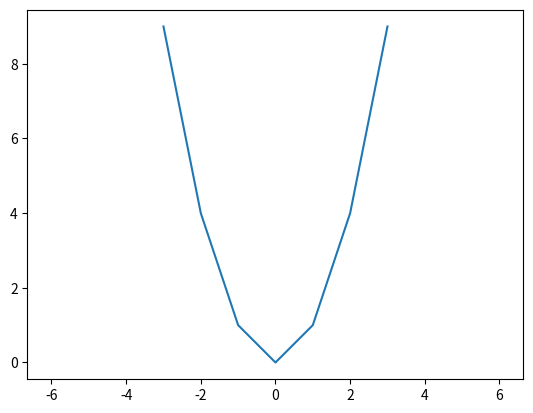

Python code for this plot:
import numpy as np
import matplotlib.pyplot as plt
x = [-3,-2,-1, 0, 1, 2, 3]
y = [ 9, 4, 1, 0, 1, 4, 9]
plt.plot(x, y)
plt.axis('equal')
plt.show()
